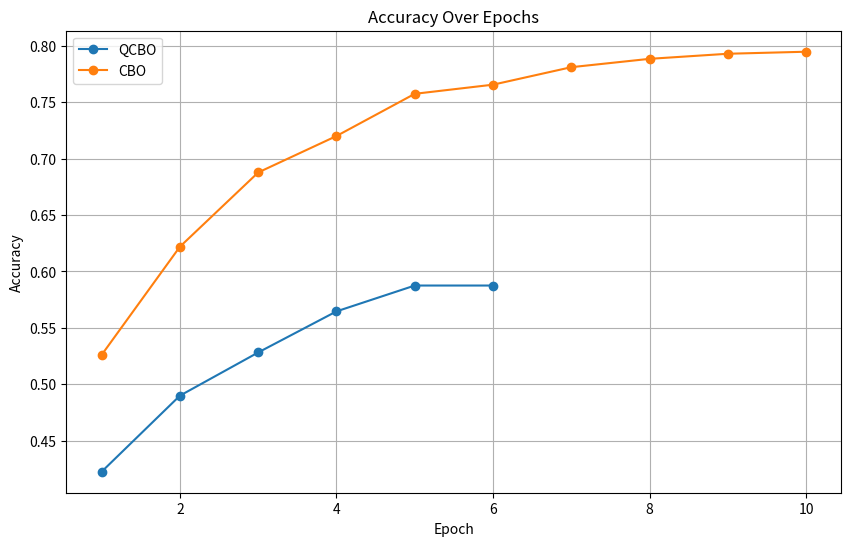

Here is the Python script that generated this plot: (Note: this script raises an exception after producing the figure.)
import matplotlib.pyplot as plt

def visualize_results():
    # Data for QCBO
    epochs_qcbo = [1, 2, 3, 4, 5, 6]
    accuracy_qcbo = [0.4225, 0.4899, 0.5282, 0.5646, 0.5875, 0.5875]

    # Data for CBO
    epochs_cbo = [1, 2, 3, 4, 5, 6, 7, 8, 9, 10]
    accuracy_cbo = [0.526, 0.6219, 0.6877, 0.72, 0.7574, 0.7655, 0.781, 0.7884, 0.7929, 0.7947]

    # Plotting
    plt.figure(figsize=(10, 6))
    plt.plot(epochs_qcbo, accuracy_qcbo, label='QCBO', marker='o', linestyle='-')
    plt.plot(epochs_cbo, accuracy_cbo, label='CBO', marker='o', linestyle='-')
    
    # Adding titles and labels
    plt.title('Accuracy Over Epochs')
    plt.xlabel('Epoch')
    plt.ylabel('Accuracy')
    plt.legend()
    
    # Show plot
    plt.grid(True)
    plt.savefig('results/images/accuracy_over_epochs.png')
    plt.show()

# Call the function to visualize the results
visualize_results()
